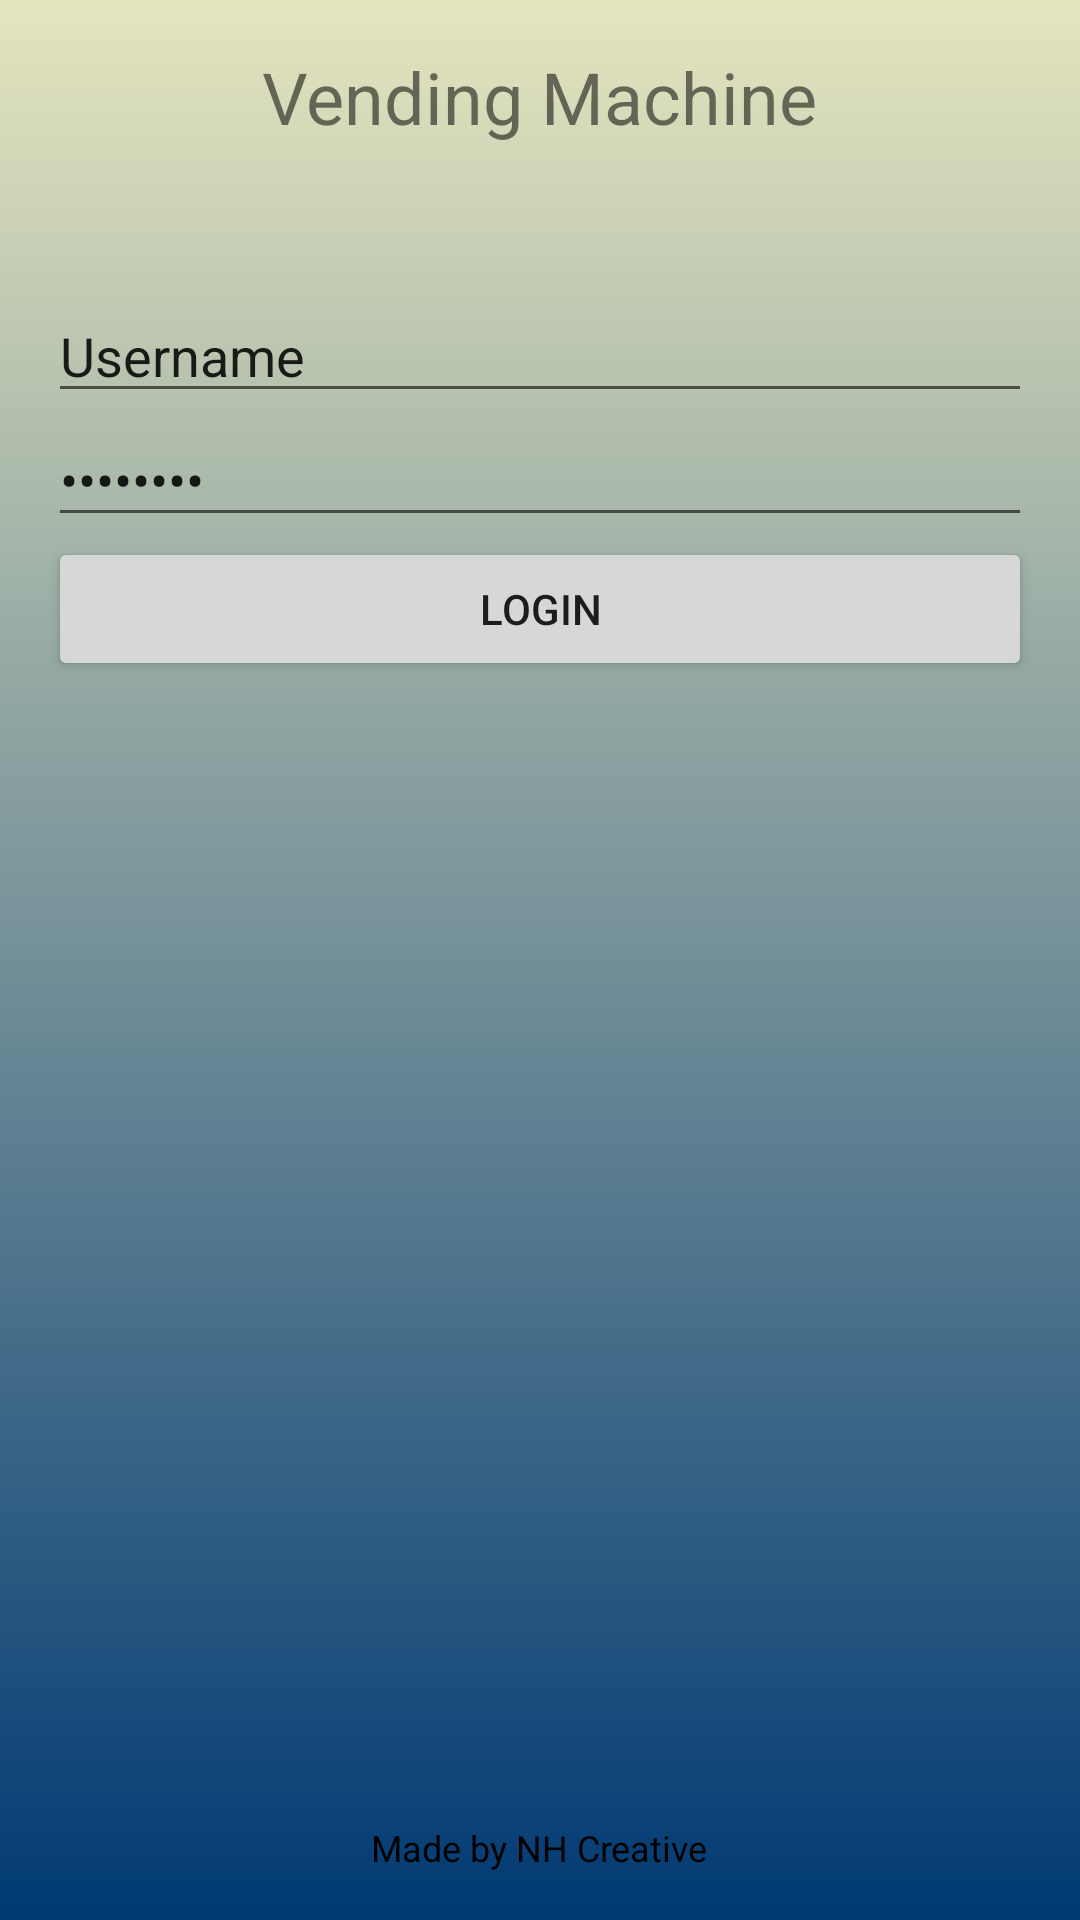

The Android layout XML behind this screen, and the referenced resources:
<!-- AndroidManifest.xml: application theme Theme.Vending_machine -->
<!-- res/layout/activity_login.xml -->
<?xml version="1.0" encoding="utf-8"?>
<RelativeLayout xmlns:android="http://schemas.android.com/apk/res/android"
    android:layout_width="match_parent"
    android:layout_height="match_parent"
    android:padding="16dp"
    android:background="@drawable/login_theme">

    <TextView
        android:id="@+id/titleTextView"
        android:layout_width="wrap_content"
        android:layout_height="wrap_content"
        android:text="Vending Machine"
        android:textSize="24sp"
        android:layout_centerHorizontal="true"
        android:layout_marginBottom="48dp"/>

    <EditText
        android:id="@+id/usernameEditText"
        android:layout_width="match_parent"
        android:layout_height="wrap_content"
        android:layout_below="@id/titleTextView"
        android:text="Username"
        android:inputType="text"/>

    <EditText
        android:id="@+id/passwordEditText"
        android:layout_width="match_parent"
        android:layout_height="wrap_content"
        android:layout_below="@id/usernameEditText"
        android:inputType="textPassword"
        android:text="Password" />

    <Button
        android:id="@+id/loginButton"
        android:layout_width="match_parent"
        android:layout_height="wrap_content"
        android:layout_below="@id/passwordEditText"
        android:text="Login"/>

    <TextView
        android:id="@+id/footerTextView"
        android:layout_width="wrap_content"
        android:layout_height="wrap_content"
        android:text="Made by NH Creative"
        android:textSize="12sp"
        android:textAppearance="bold"
        android:layout_alignParentBottom="true"
        android:layout_centerHorizontal="true"
        android:layout_marginTop="16dp"/>

</RelativeLayout>
<!-- resources referenced by this layout -->
<resources>
  <!-- drawable login_theme (drawable) -->
  <?xml version="1.0" encoding="utf-8"?>
  <shape
      android:shape = "rectangle"
      xmlns:android = "http://schemas.android.com/apk/res/android" >
  
      <gradient
          android:startColor = "#003973"
          android:endColor = "#e5e5be"
          android:angle = "90"
          android:type = "linear" />
  </shape>
  <style name="Theme.Vending_machine" parent="Theme.MaterialComponents.DayNight.NoActionBar">
          
          <item name="colorPrimary">@color/purple_500</item>
          <item name="colorPrimaryVariant">@color/purple_700</item>
          <item name="colorOnPrimary">@color/white</item>
          
          <item name="colorSecondary">@color/teal_200</item>
          <item name="colorSecondaryVariant">@color/teal_700</item>
          <item name="colorOnSecondary">@color/black</item>
          
          <item name="android:statusBarColor">?attr/colorPrimaryVariant</item>
          
      </style>
  <!-- not gathered from this repository: default colours our renderer supplied (Android Studio template values) -->
  <color name="purple_500">#FF6200EE</color>
  <color name="purple_700">#FF3700B3</color>
  <color name="teal_200">#FF03DAC5</color>
  <color name="teal_700">#FF018786</color>
  <color name="black">#FF000000</color>
  <color name="white">#FFFFFFFF</color>
</resources>
